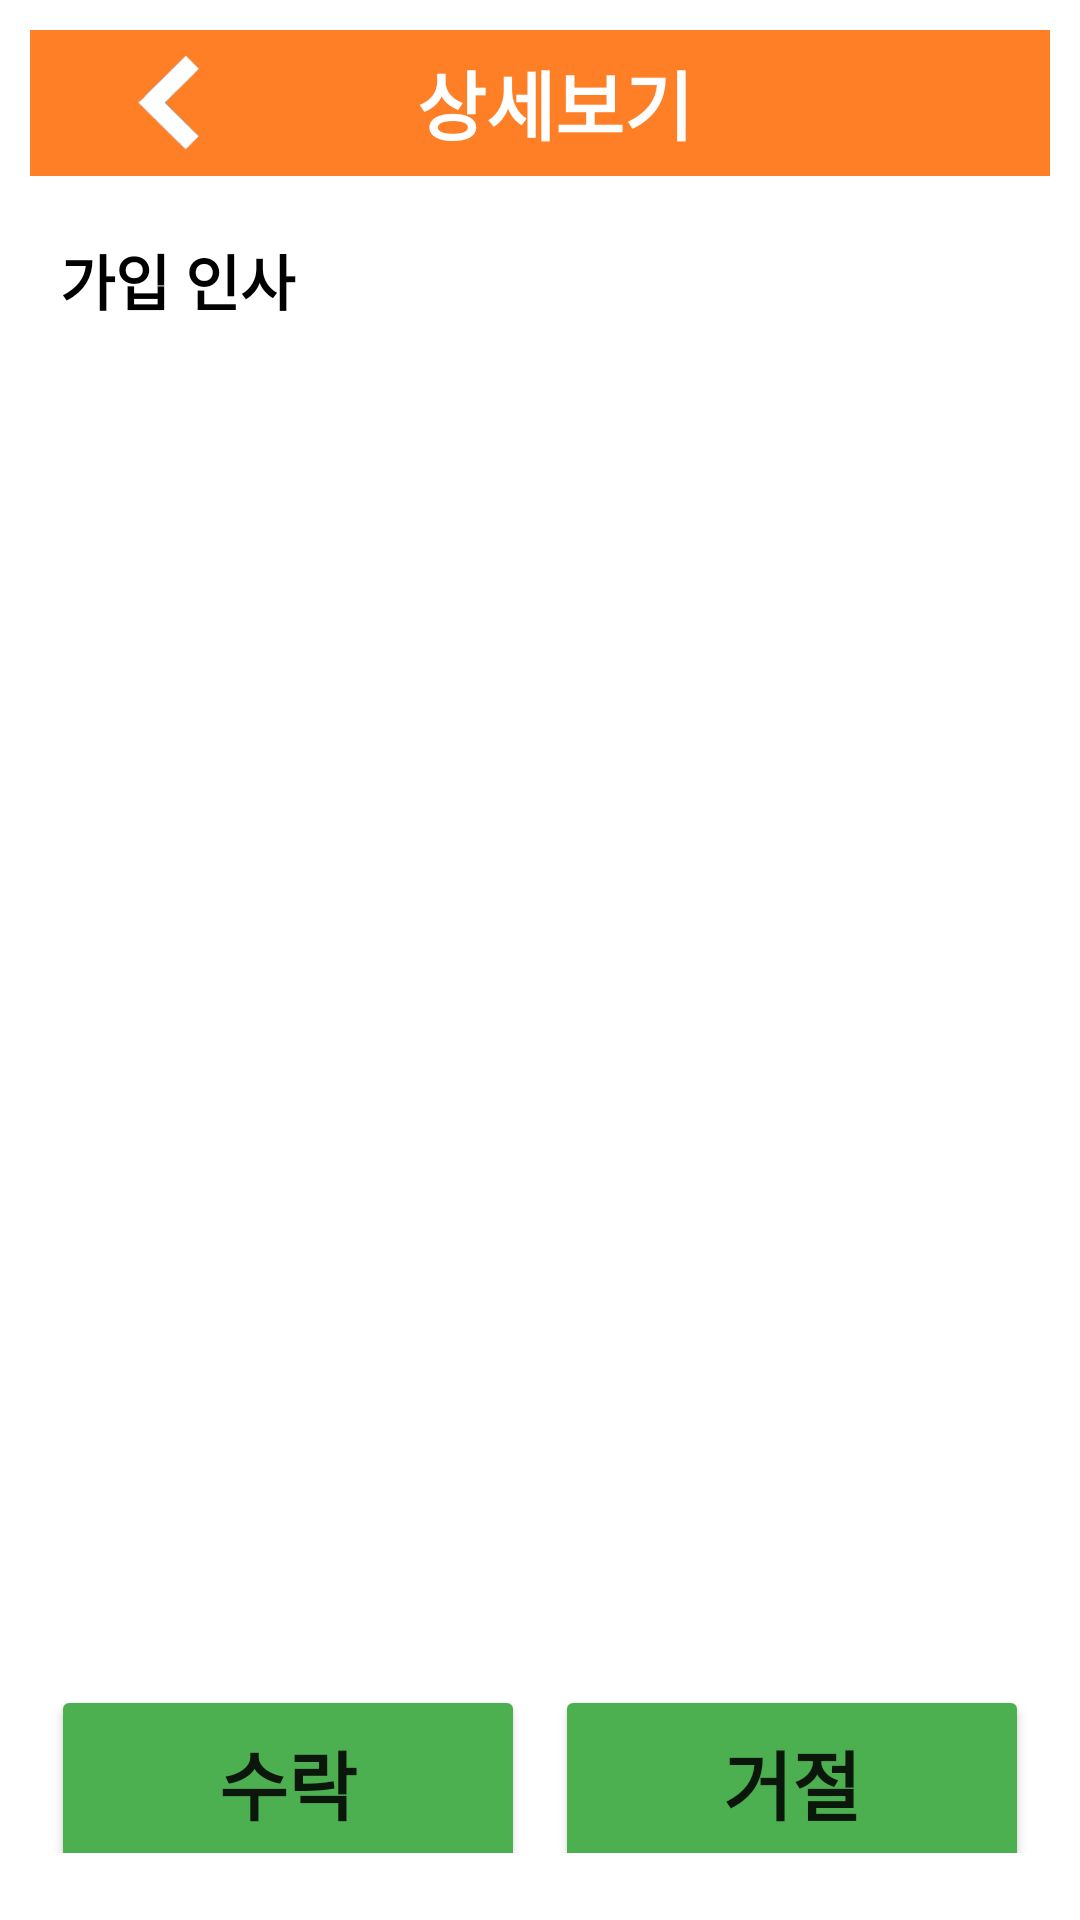

The Android layout XML behind this screen, and the referenced resources:
<!-- AndroidManifest.xml: application theme Theme.210303_studyApp_Last -->
<!-- res/layout/receive_detail_check_activity.xml -->
<?xml version="1.0" encoding="utf-8"?>
<RelativeLayout xmlns:android="http://schemas.android.com/apk/res/android"
    xmlns:tools="http://schemas.android.com/tools"
    android:layout_width="match_parent"
    android:layout_height="match_parent"
    tools:context=".Receive_Choice_Activity">

    <LinearLayout
        android:layout_width="match_parent"
        android:layout_height="match_parent"
        android:orientation="vertical"
        android:padding="10dp"
        android:weightSum="10">

        <LinearLayout
            android:layout_width="match_parent"
            android:layout_height="0dp"
            android:layout_weight="0.8"
            android:background="@color/Orange_bright"
            android:weightSum="4">

            <ImageView
                android:id="@+id/iv_backicon_detailcheck"
                android:layout_width="wrap_content"
                android:layout_height="match_parent"
                android:layout_weight="0.5"
                android:padding="8dp"
                android:src="@drawable/backicon" />

            <TextView
                android:layout_width="wrap_content"
                android:layout_height="match_parent"
                android:layout_gravity="center_vertical"
                android:layout_weight="2"
                android:gravity="center"
                android:paddingRight="30dp"
                android:text="상세보기"
                android:textColor="@color/white"
                android:textSize="25sp"
                android:textStyle="bold" />


        </LinearLayout>

        <LinearLayout
            android:layout_width="match_parent"
            android:layout_height="0dp"
            android:layout_marginTop="10dp"
            android:layout_weight="8"
            android:orientation="vertical">

            <TextView
                android:id="@+id/tv_letter_detailchcek"
                android:layout_width="match_parent"
                android:layout_height="match_parent"
                android:layout_margin="10dp"
                android:gravity="left"
                android:text="가입 인사"
                android:textColor="@color/black"
                android:textSize="20sp"
                android:textStyle="bold" />
        </LinearLayout>


        <LinearLayout
            android:layout_width="match_parent"
            android:layout_height="0dp"
            android:layout_weight="1"
            android:orientation="horizontal"
            android:weightSum="2">

            <Button
                android:id="@+id/btn_agree_detailchcek"
                android:layout_width="0dp"
                android:layout_height="65dp"
                android:layout_marginLeft="7dp"
                android:layout_marginTop="5dp"
                android:layout_marginRight="5dp"
                android:layout_weight="1"
                android:backgroundTint="@color/Green"
                android:text="수락"
                android:textSize="25sp"
                android:textStyle="bold" />

            <Button
                android:id="@+id/btn_disagree_detailchcek"
                android:layout_width="0dp"
                android:layout_height="65dp"
                android:layout_marginLeft="5dp"
                android:layout_marginTop="5dp"
                android:layout_marginRight="7dp"
                android:layout_weight="1"
                android:backgroundTint="@color/Green"
                android:text="거절"
                android:textSize="25sp"
                android:textStyle="bold" />

        </LinearLayout>


    </LinearLayout>


</RelativeLayout>
<!-- resources referenced by this layout -->
<resources>
  <color name="Green">#4CAF50</color>
  <color name="Orange_bright">#FF7F27</color>
  <color name="black">#FF000000</color>
  <color name="white">#FFFFFFFF</color>
  <!-- drawable backicon: png bitmap (drawable-v24, 2217 bytes) -->
  <style name="Theme.210303_studyApp_Last" parent="Theme.MaterialComponents.DayNight.DarkActionBar">
          
          <item name="colorPrimary">@color/purple_500</item>
          <item name="colorPrimaryVariant">@color/purple_700</item>
          <item name="colorOnPrimary">@color/white</item>
          
          <item name="colorSecondary">@color/teal_200</item>
          <item name="colorSecondaryVariant">@color/teal_700</item>
          <item name="colorOnSecondary">@color/black</item>
          
          <item name="android:statusBarColor" tools:targetApi="l">?attr/colorPrimaryVariant</item>
          
          
          <item name="windowActionBar">false</item>
          <item name="windowNoTitle">true</item>
  
          
      </style>
  <color name="purple_500">#FF6200EE</color>
  <color name="purple_700">#FF3700B3</color>
  <color name="teal_200">#FF03DAC5</color>
  <color name="teal_700">#FF018786</color>
</resources>
